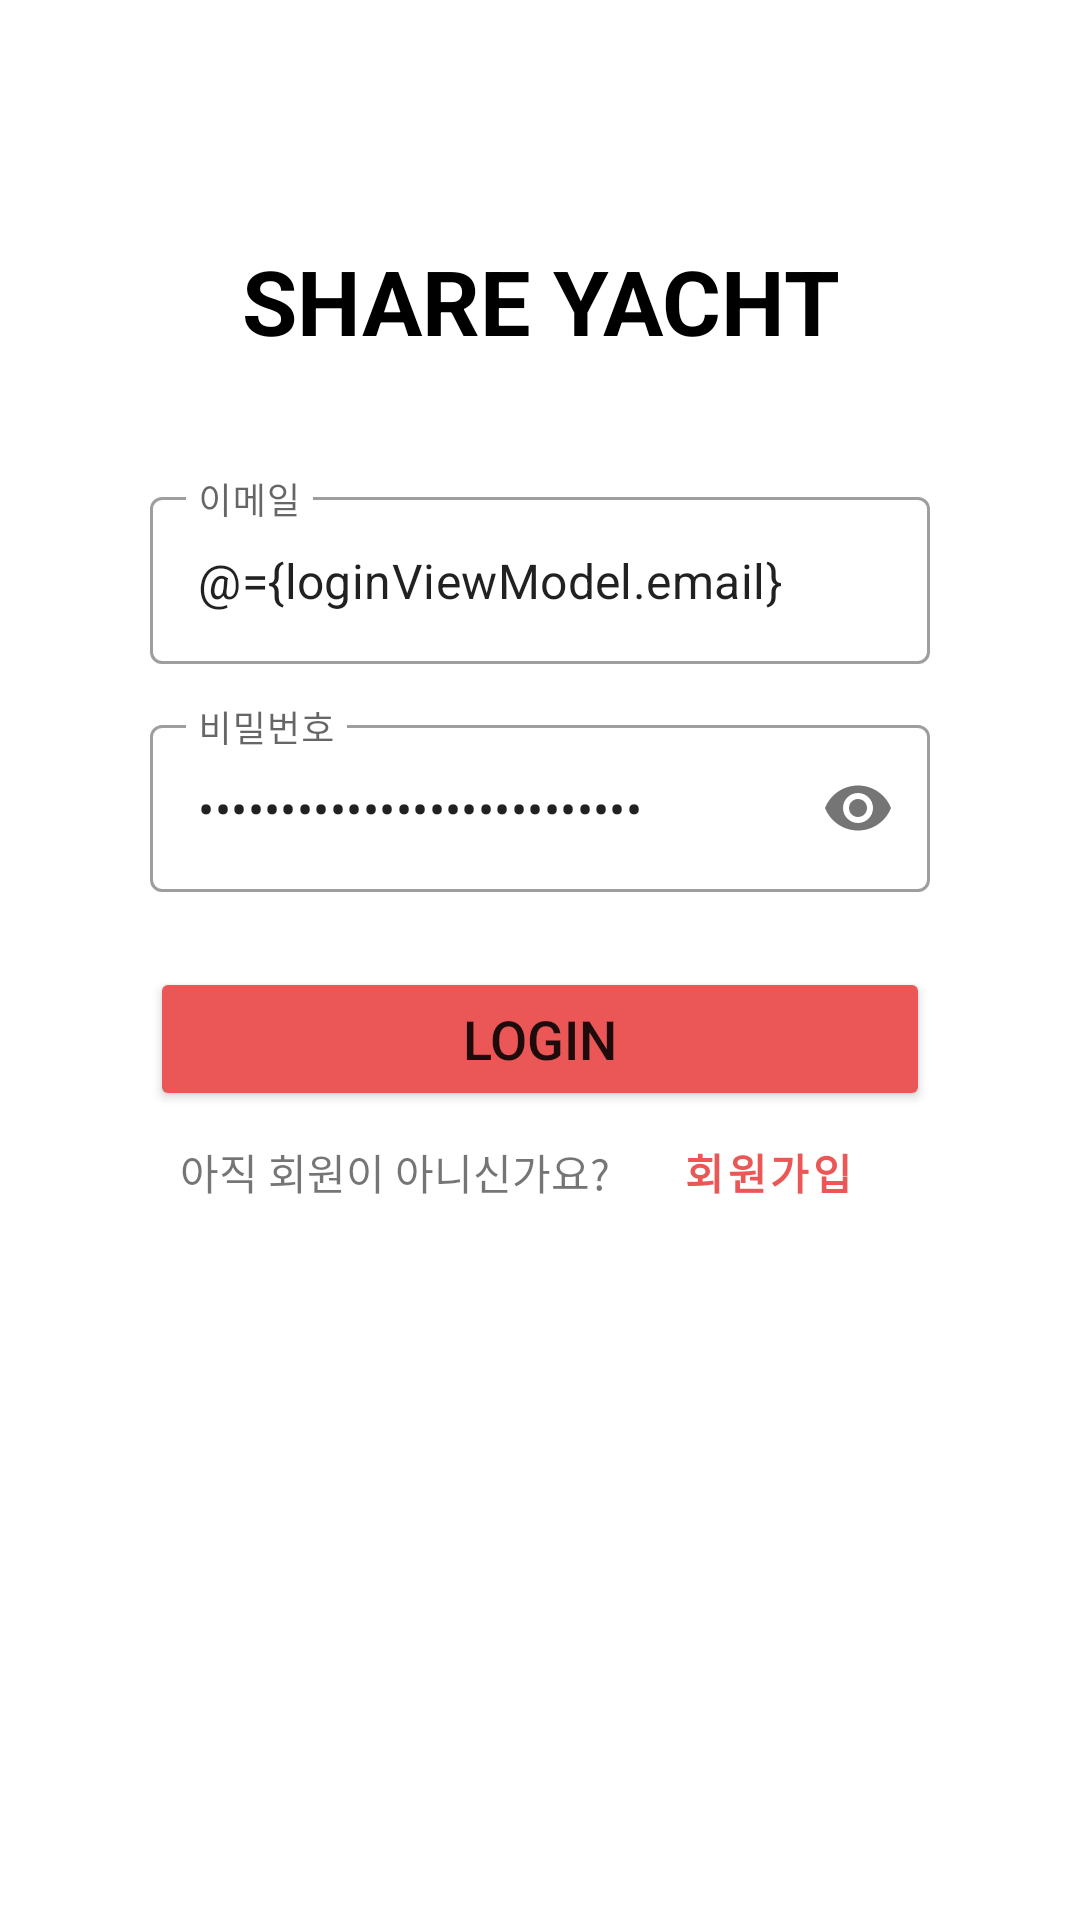

Produce the Android XML layout that renders to this screen, including the resource entries it uses.
<!-- AndroidManifest.xml: application theme Theme.ShareYacht -->
<!-- res/layout/fragment_login.xml -->
<?xml version="1.0" encoding="utf-8"?>
<layout xmlns:android="http://schemas.android.com/apk/res/android"
    xmlns:app="http://schemas.android.com/apk/res-auto"
    xmlns:tools="http://schemas.android.com/tools"
    tools:context=".view.user.LoginFragment">

    <data>

        <variable
            name="loginViewModel"
            type="com.shareyacht.shareyacht.viewmodel.LoginViewModel" />
    </data>

    <androidx.constraintlayout.widget.ConstraintLayout
        android:layout_width="match_parent"
        android:layout_height="match_parent"
        android:paddingHorizontal="50dp">

        <TextView
            android:id="@+id/appName"
            android:layout_width="match_parent"
            android:layout_height="wrap_content"
            android:layout_marginTop="80dp"
            android:text="@string/app_name"
            android:textAlignment="center"
            android:textAppearance="@style/TextAppearance.AppCompat.Large"
            android:textColor="@color/black"
            android:textSize="30sp"
            android:textStyle="bold"
            app:layout_constraintTop_toTopOf="parent"
            tools:layout_editor_absoluteX="50dp" />

        <com.google.android.material.button.MaterialButtonToggleGroup
            android:id="@+id/toggleButton"
            android:layout_width="wrap_content"
            android:layout_height="wrap_content"
            android:layout_marginTop="30dp"
            app:checkedBtnAttrChanged="@{loginViewModel.onUserTypeChecked}"
            app:checkedButton="@id/normalButton"
            app:layout_constraintEnd_toEndOf="parent"
            app:layout_constraintStart_toStartOf="parent"
            app:layout_constraintTop_toBottomOf="@id/appName"
            app:selectionRequired="true"
            app:singleSelection="true">

            <Button
                android:id="@+id/normalButton"
                style="?attr/materialButtonOutlinedStyle"
                android:layout_width="wrap_content"
                android:layout_height="wrap_content"
                android:text="일반회원" />

            <Button
                android:id="@+id/corpButton"
                style="?attr/materialButtonOutlinedStyle"
                android:layout_width="wrap_content"
                android:layout_height="wrap_content"
                android:text="요트 사업자" />

            <Button
                android:id="@+id/driverButton"
                style="?attr/materialButtonOutlinedStyle"
                android:layout_width="wrap_content"
                android:layout_height="wrap_content"
                android:text="운전자" />

        </com.google.android.material.button.MaterialButtonToggleGroup>

        <com.google.android.material.textfield.TextInputLayout
            android:id="@+id/emailTextInput"
            style="@style/Widget.MaterialComponents.TextInputLayout.OutlinedBox"
            android:layout_width="match_parent"
            android:layout_height="wrap_content"
            android:layout_marginTop="10dp"
            app:layout_constraintTop_toBottomOf="@+id/toggleButton"
            app:startIconDrawable="@drawable/ic_email">

            <com.google.android.material.textfield.TextInputEditText
                android:id="@+id/emailEditText"
                android:layout_width="match_parent"
                android:layout_height="wrap_content"
                android:hint="@string/email"
                android:text="@={loginViewModel.email}" />
        </com.google.android.material.textfield.TextInputLayout>

        <com.google.android.material.textfield.TextInputLayout
            android:id="@+id/passwordTextInput"
            style="@style/Widget.MaterialComponents.TextInputLayout.OutlinedBox"
            android:layout_width="match_parent"
            android:layout_height="wrap_content"
            android:layout_marginTop="15dp"
            app:layout_constraintTop_toBottomOf="@+id/emailTextInput"
            app:passwordToggleEnabled="true"
            app:startIconDrawable="@drawable/ic_lock">

            <com.google.android.material.textfield.TextInputEditText
                android:id="@+id/passwordEditText"
                android:layout_width="match_parent"
                android:layout_height="wrap_content"
                android:hint="@string/password"
                android:inputType="textPassword"
                android:text="@={loginViewModel.password}" />
        </com.google.android.material.textfield.TextInputLayout>

        <Button
            android:id="@+id/loginButton"
            style="@style/MainButton"
            android:layout_marginTop="25dp"
            android:onClick="@{() -> loginViewModel.onLoginClick()}"
            android:text="@string/login"
            app:layout_constraintEnd_toEndOf="parent"
            app:layout_constraintStart_toStartOf="parent"
            app:layout_constraintTop_toBottomOf="@+id/passwordTextInput" />

        <TextView
            android:id="@+id/signupLabel"
            android:layout_width="wrap_content"
            android:layout_height="wrap_content"
            android:layout_marginStart="10dp"
            android:layout_marginTop="10dp"
            android:text="@string/signup_message"
            app:layout_constraintStart_toStartOf="@id/loginButton"
            app:layout_constraintTop_toBottomOf="@id/loginButton" />

        <Button
            android:id="@+id/navSignUpButton"
            style="@style/Widget.MaterialComponents.Button.TextButton"
            android:layout_width="wrap_content"
            android:layout_height="wrap_content"
            android:layout_marginEnd="10dp"
            android:text="@string/signup_ko"
            android:textColor="@color/main_color"
            android:textStyle="bold"
            app:layout_constraintBaseline_toBaselineOf="@id/signupLabel"
            app:layout_constraintEnd_toEndOf="@id/loginButton"
            app:layout_constraintTop_toBottomOf="@+id/loginButton" />
    </androidx.constraintlayout.widget.ConstraintLayout>
</layout>
<!-- resources referenced by this layout -->
<resources>
  <color name="black">#FF000000</color>
  <color name="main_color">#FFEB5757</color>
  <string name="app_name">SHARE YACHT</string>
  <string name="email">이메일</string>
  <string name="login">LOGIN</string>
  <string name="password">비밀번호</string>
  <string name="signup_ko">회원가입</string>
  <string name="signup_message">아직 회원이 아니신가요?</string>
  <style name="MainButton">
          <item name="android:layout_width">match_parent</item>
          <item name="android:layout_height">wrap_content</item>
          <item name="android:backgroundTint">@color/main_color</item>
          <item name="cornerRadius">20dp</item>
          <item name="android:textSize">18sp</item>
          <item name="android:padding">10dp</item>
      </style>
  <style name="Theme.ShareYacht" parent="Theme.MaterialComponents.DayNight.NoActionBar">
          
          <item name="colorPrimary">@color/main_color</item>
          <item name="colorPrimaryVariant">@color/main_color</item>
          <item name="colorOnPrimary">@color/white</item>
          
          <item name="colorSecondary">@color/teal_200</item>
          <item name="colorSecondaryVariant">@color/teal_700</item>
          <item name="colorOnSecondary">@color/black</item>
          
          <item name="android:statusBarColor" tools:targetApi="l">?attr/colorPrimaryVariant</item>
          
      </style>
  <color name="white">#FFFFFFFF</color>
  <color name="teal_200">#FF03DAC5</color>
  <color name="teal_700">#FF018786</color>
</resources>
